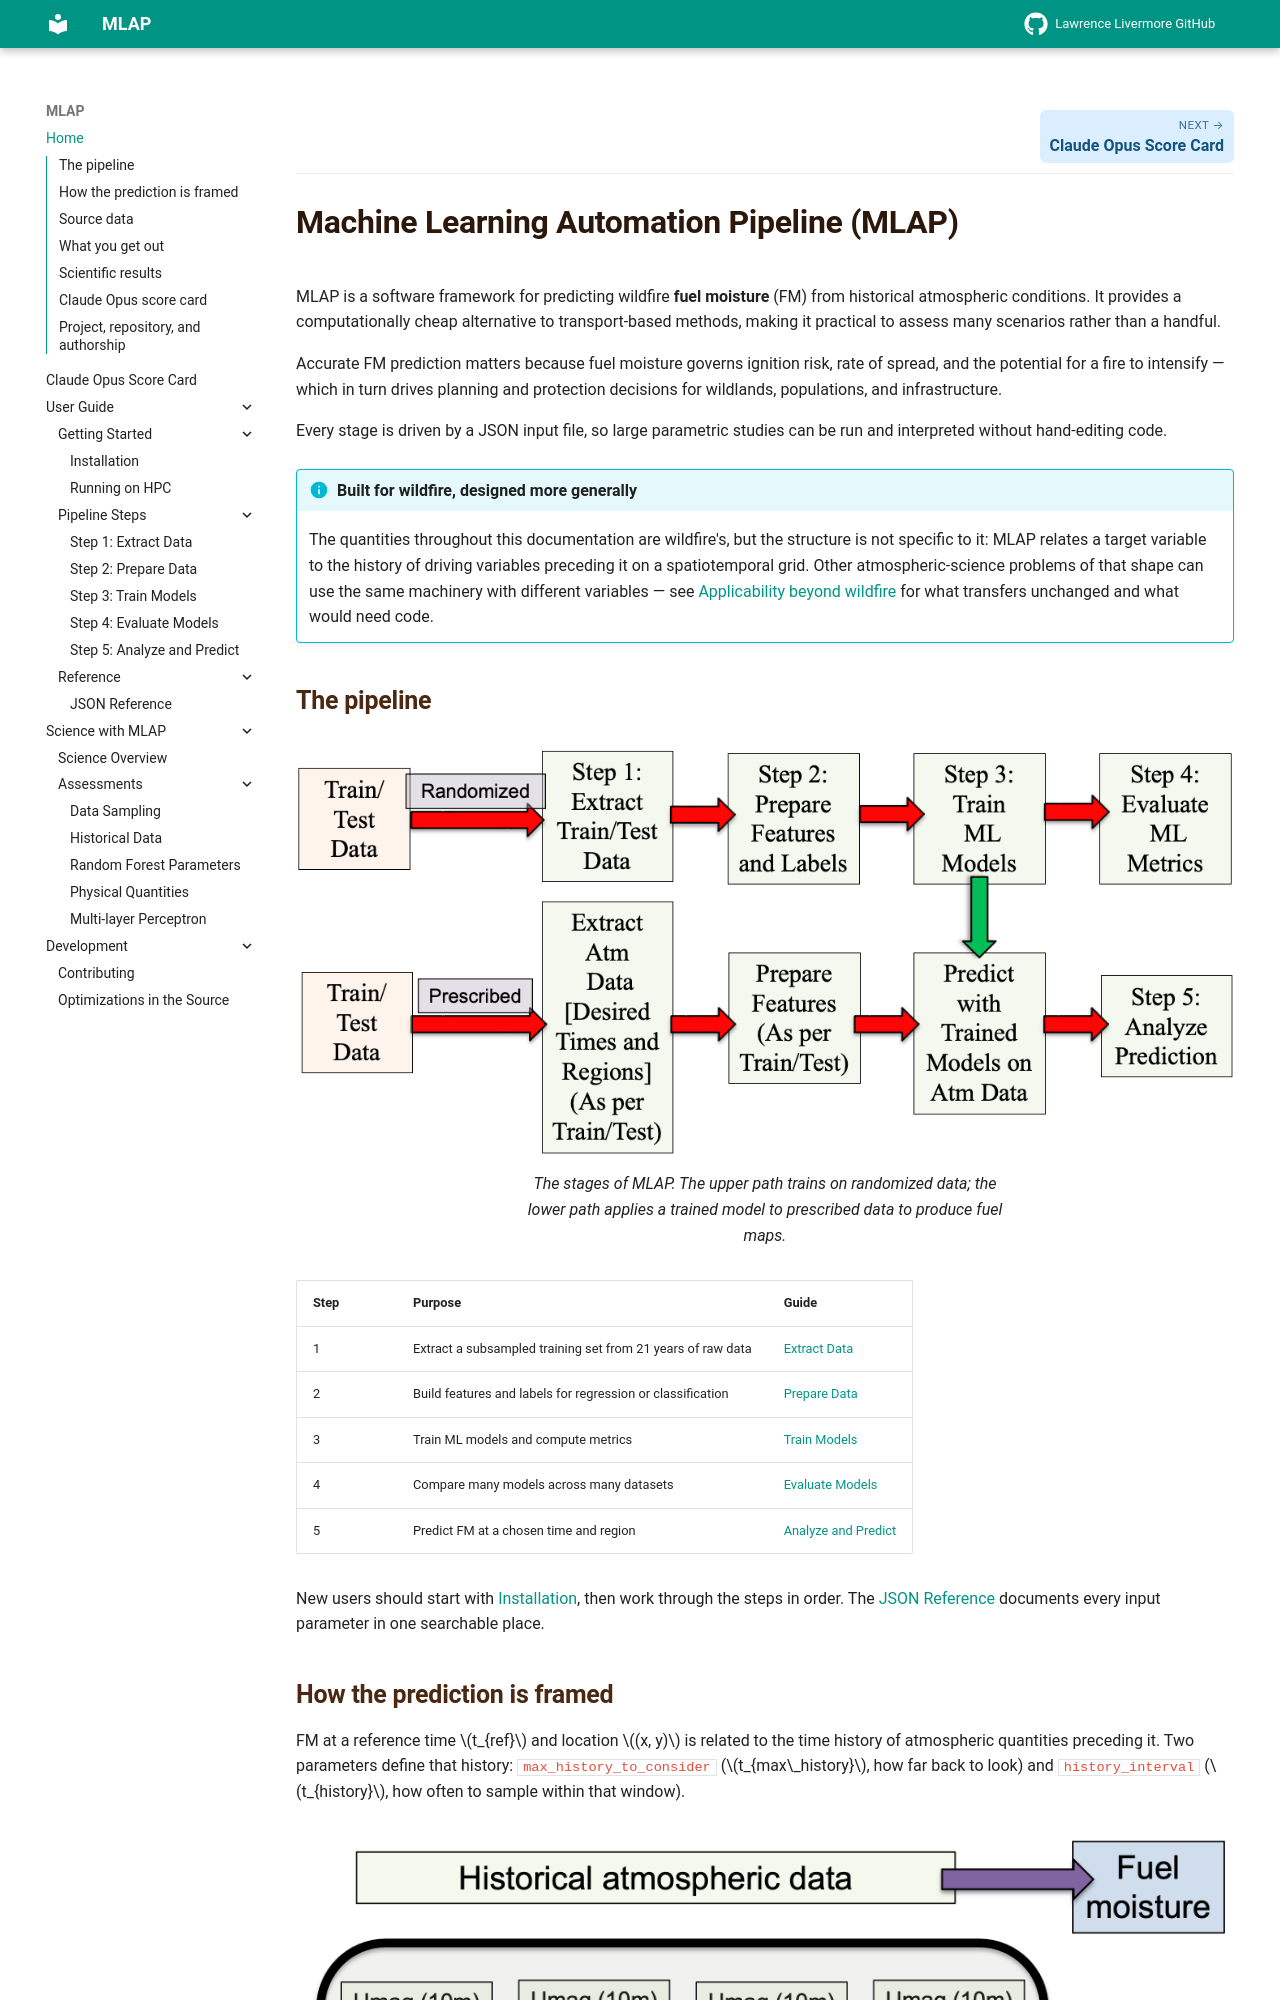

repository: llnl/MLAP · page: index.html · generator: mkdocs

# Machine Learning Automation Pipeline (MLAP)

MLAP is a software framework for predicting wildfire **fuel moisture** (FM) from
historical atmospheric conditions. It provides a computationally cheap
alternative to transport-based methods, making it practical to assess many
scenarios rather than a handful.

Accurate FM prediction matters because fuel moisture governs ignition risk, rate
of spread, and the potential for a fire to intensify — which in turn drives
planning and protection decisions for wildlands, populations, and infrastructure.

Every stage is driven by a JSON input file, so large parametric studies can be
run and interpreted without hand-editing code.

## The pipeline

![Stages in the machine learning automation pipeline](assets/fig-mlap-stages.png)

/// caption
The stages of MLAP. The upper path trains on *randomized* data; the lower path
applies a trained model to *prescribed* data to produce fuel maps.
///

| Step | Purpose | Guide |
|---|---|---|
| 1 | Extract a subsampled training set from 21 years of raw data | [Extract Data](user-guide/step1-extract.md) |
| 2 | Build features and labels for regression or classification | [Prepare Data](user-guide/step2-prepare.md) |
| 3 | Train ML models and compute metrics | [Train Models](user-guide/step3-train.md) |
| 4 | Compare many models across many datasets | [Evaluate Models](user-guide/step4-evaluate.md) |
| 5 | Predict FM at a chosen time and region | [Analyze and Predict](user-guide/step5-analyze.md) |

New users should start with [Installation](user-guide/installation.md), then work
through the steps in order. The [JSON Reference](user-guide/json-reference.md)
documents every input parameter in one searchable place.
